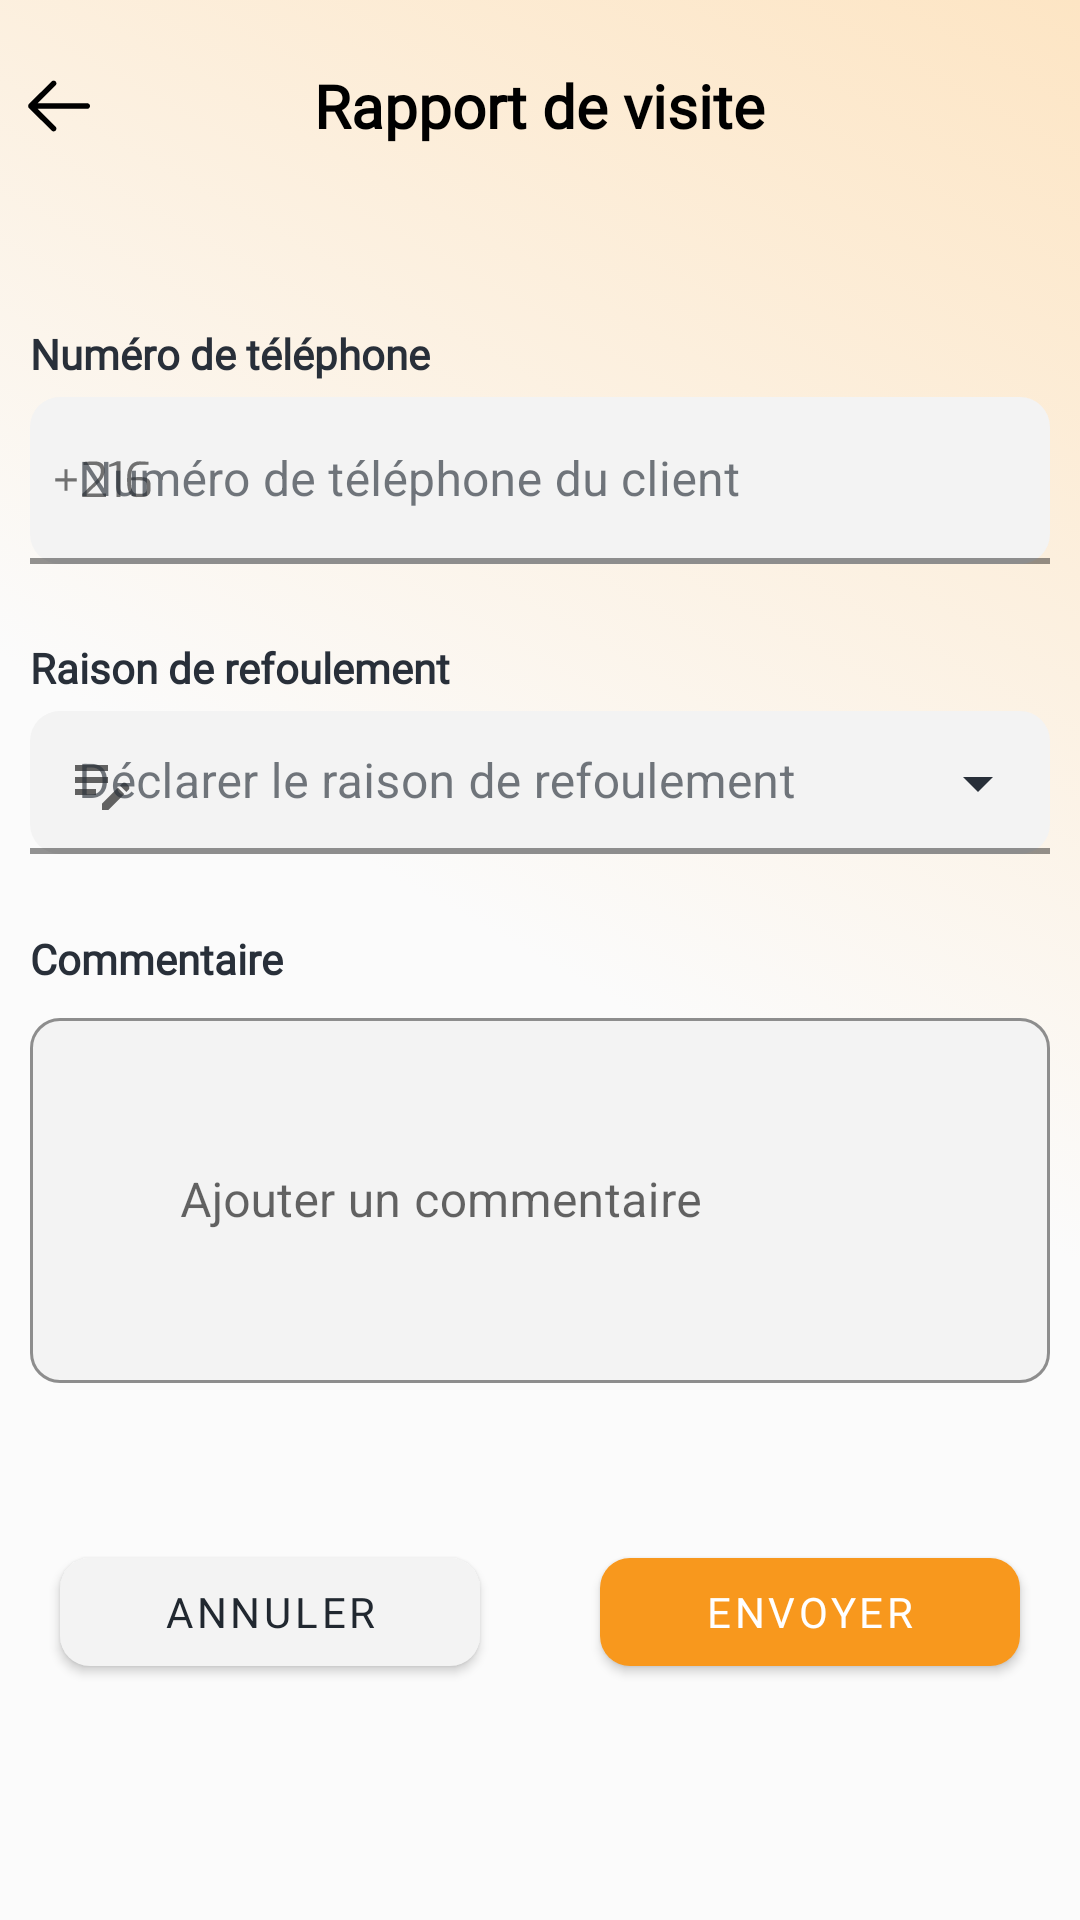

Layout XML and referenced resources for this Android screen:
<!-- AndroidManifest.xml: application theme Theme.DELIVERYBOY -->
<!-- res/layout/activity_rapport_visite.xml -->
<?xml version="1.0" encoding="utf-8"?>
<ScrollView xmlns:android="http://schemas.android.com/apk/res/android"
    xmlns:app="http://schemas.android.com/apk/res-auto"
    xmlns:tools="http://schemas.android.com/tools"
    android:layout_width="match_parent"
    android:layout_height="match_parent"
    android:fillViewport="true"
    tools:context=".View.RapportVisite">

    <androidx.constraintlayout.widget.ConstraintLayout
        android:layout_width="match_parent"
        android:background="@drawable/gradient_background"

        android:layout_height="wrap_content">


        <TextView
            android:id="@+id/title_Tv"
            android:layout_width="wrap_content"
            android:layout_height="wrap_content"
            android:fontFamily="@font/exo"
            android:text="Rapport de visite"
            android:textColor="@color/black"
            android:textStyle="bold"

            style="@style/TextAppearance.AppCompat.Title"

            app:layout_constraintBottom_toBottomOf="@+id/arrow_pass_cmd_Iv"
            app:layout_constraintEnd_toEndOf="parent"
            app:layout_constraintStart_toStartOf="parent"
            app:layout_constraintTop_toTopOf="@+id/arrow_pass_cmd_Iv"
         />

        <ImageView
        android:id="@+id/arrow_pass_cmd_Iv"
        android:layout_width="wrap_content"
        android:layout_height="wrap_content"
        android:layout_marginLeft="5dp"
        android:layout_marginTop="20dp"
        android:clickable="true"
        android:src="@drawable/arrow_back_icon"
        app:layout_constraintStart_toStartOf="parent"
        app:layout_constraintTop_toTopOf="parent" />


        <LinearLayout
            android:id="@+id/form_Ll"
            android:layout_width="match_parent"
            android:layout_height="wrap_content"
            app:layout_constraintTop_toBottomOf="@id/title_Tv"
            android:orientation="vertical"
            app:layout_constraintBottom_toBottomOf="parent"
            app:layout_constraintVertical_bias="0.25"

            >


            <TextView
                android:id="@+id/Tel_Tv"
                android:layout_width="wrap_content"
                android:layout_height="wrap_content"
                android:text="Numéro de téléphone"

                android:layout_marginHorizontal="10dp"

                android:textStyle="bold"
                android:textColor="@color/se_con_col"
                android:fontFamily="@font/exo"
                android:layout_gravity="start"/>


        <com.google.android.material.textfield.TextInputLayout
            android:id="@+id/username_Til"
            android:layout_width="match_parent"
            android:layout_height="wrap_content"
            android:layout_marginTop="5dp"
            app:layout_constraintTop_toBottomOf="@id/seconecter_Tv"
            android:hint="Numéro de téléphone du client"
            android:layout_marginHorizontal="10dp"
            app:boxStrokeWidth="2dp"

            app:errorTextColor="@color/error_red"
            app:boxStrokeErrorColor="@color/error_red"
            app:errorIconTint="@color/error_red"



            app:boxBackgroundMode="filled"
            android:textColorHint="@color/input_text_color"
            app:boxBackgroundColor="@color/background_rv_item"
            app:boxStrokeColor="@color/input_stroke_color"
            app:hintTextColor="@color/black"
            app:endIconMode="clear_text"
            app:boxCornerRadiusBottomEnd="10dp"
            app:boxCornerRadiusTopEnd="10dp"
            app:boxCornerRadiusBottomStart="10dp"
            app:boxCornerRadiusTopStart="10dp"
            android:clickable="true"
            app:startIconDrawable="@drawable/tel_icon">

            <com.google.android.material.textfield.TextInputEditText
                android:id="@+id/username_Et"
                android:layout_width="match_parent"
                android:layout_height="wrap_content"
                android:inputType="number"
                android:textColor="@color/black"

                />
        </com.google.android.material.textfield.TextInputLayout>


            <TextView
                android:id="@+id/raison_Tv"
                android:layout_width="wrap_content"
                android:layout_height="wrap_content"
                android:text="Raison de refoulement"
                android:layout_marginHorizontal="10dp"
                android:textStyle="bold"

                android:layout_marginTop="25dp"

                android:textColor="@color/se_con_col"
                android:fontFamily="@font/exo"
                android:layout_gravity="start"/>



            <com.google.android.material.textfield.TextInputLayout
            android:id="@+id/password_Til"
            android:layout_width="match_parent"
            android:layout_height="wrap_content"
            android:layout_marginTop="5dp"
            android:hint="Déclarer le raison de refoulement"
            app:boxCornerRadiusBottomEnd="10dp"
            app:boxCornerRadiusTopEnd="10dp"
            app:boxCornerRadiusBottomStart="10dp"
            app:boxCornerRadiusTopStart="10dp"
            android:layout_marginHorizontal="10dp"
            app:boxBackgroundMode="filled"
                app:startIconDrawable="@drawable/baseline_edit_note_24"
            app:boxStrokeColor="@color/input_stroke_color"
            app:hintTextColor="@color/black"
            app:boxBackgroundColor="@color/background_rv_item"
            app:boxStrokeWidth="2dp"
            app:endIconTint="@color/se_con_col"
            android:textColorHint="@color/input_text_color"
                style="@style/Widget.MaterialComponents.TextInputLayout.OutlinedBox.Dense.ExposedDropdownMenu"
            app:errorTextColor="@color/error_red"
            app:boxStrokeErrorColor="@color/error_red"
            app:errorIconTint="@color/error_red"


            >
            <AutoCompleteTextView
                android:id="@+id/raison_Actv"
                android:layout_width="match_parent"
                android:layout_height="wrap_content"
                android:inputType="none"
                android:textColor="@color/black"
                />
        </com.google.android.material.textfield.TextInputLayout>




            <TextView
                android:id="@+id/comment_Tv"
                android:layout_width="wrap_content"
                android:layout_height="wrap_content"
                android:text="Commentaire"
                android:layout_marginHorizontal="10dp"
                android:textStyle="bold"
                android:layout_marginTop="25dp"

                android:textColor="@color/se_con_col"
                android:fontFamily="@font/exo"
                android:layout_gravity="start"/>




            <com.google.android.material.textfield.TextInputLayout
                android:id="@+id/commentaire_Til"
                android:layout_width="match_parent"
                android:layout_height="wrap_content"
                android:layout_marginHorizontal="10dp"
                android:layout_marginTop="5dp"
                android:hint="Ajouter un commentaire"
                app:boxBackgroundColor="@color/background_rv_item"
                app:boxBackgroundMode="outline"

                app:boxCornerRadiusBottomEnd="10dp"
                app:boxCornerRadiusBottomStart="10dp"
                app:boxCornerRadiusTopEnd="10dp"
                app:boxCornerRadiusTopStart="10dp"
                app:boxStrokeColor="@color/input_stroke_color"
                app:boxStrokeWidth="1dp"
                app:hintTextColor="@color/black"
                app:layout_constraintEnd_toEndOf="parent"
                app:layout_constraintStart_toStartOf="parent"
                app:endIconMode="clear_text"
                app:layout_constraintTop_toBottomOf="@id/totalVal_Tv">

                <com.google.android.material.textfield.TextInputEditText
                    android:id="@+id/commentaireVal"
                    android:layout_width="match_parent"
                    android:layout_height="match_parent"
                    android:padding="50dp" />
            </com.google.android.material.textfield.TextInputLayout>


        </LinearLayout>



        <com.google.android.material.button.MaterialButton
            android:id="@+id/valid_btn"
            android:layout_width="0dp"
            android:layout_height="wrap_content"
            android:fontFamily="@font/exo"
            android:text="Envoyer"
            app:backgroundTint="@color/orange_btn_color"
            app:cornerRadius="10dp"
            android:layout_marginHorizontal="20dp"
            app:layout_constraintVertical_bias="0.4"
            app:layout_constraintBottom_toBottomOf="parent"
            app:layout_constraintEnd_toEndOf="parent"
            app:layout_constraintHorizontal_bias="0.4"
            app:layout_constraintStart_toEndOf="@+id/annuler_btn"
            app:layout_constraintTop_toBottomOf="@id/form_Ll" />

        <com.google.android.material.button.MaterialButton
            android:id="@+id/annuler_btn"
            android:layout_width="0dp"
            android:layout_height="wrap_content"
            android:fontFamily="@font/exo"
            android:layout_marginHorizontal="20dp"
            android:text="Annuler"
            app:backgroundTint="@color/background_rv_item"
            app:cornerRadius="10dp"
            app:layout_constraintBottom_toBottomOf="parent"
            android:textColor="@color/dark_gray"
            app:layout_constraintVertical_bias="0.4"
            app:layout_constraintEnd_toStartOf="@+id/valid_btn"
            app:layout_constraintHorizontal_bias="0.5"
            app:layout_constraintHorizontal_chainStyle="spread"
            app:layout_constraintStart_toStartOf="parent"
            app:layout_constraintTop_toBottomOf="@id/form_Ll" />

    </androidx.constraintlayout.widget.ConstraintLayout>

</ScrollView>
<!-- resources referenced by this layout -->
<resources>
  <color name="background_rv_item">#F3F3F3</color>
  <color name="black">#FF000000</color>
  <color name="dark_gray">#212830</color>
  <color name="error_red">#F7501E</color>
  <color name="input_stroke_color">#282F39</color>
  <color name="input_text_color">#A6282F39</color>
  <color name="orange_btn_color">#F8981D</color>
  <color name="se_con_col">#282F39</color>
  <!-- drawable arrow_back_icon (drawable) -->
  <?xml version="1.0" encoding="utf-8"?>
  <vector xmlns:android="http://schemas.android.com/apk/res/android"
      android:width="30dp"
      android:height="30dp"
      android:viewportWidth="30"
      android:viewportHeight="30">
      <path
          android:fillColor="#FF000000"
          android:pathData="M25 15.34c0 0.48-0.35 0.87-0.81 0.93l-0.13 0.01H7.58l5.96 5.93c0.36 0.36 0.36 0.96 0 1.32-0.33 0.34-0.85 0.37-1.22 0.1l-0.1-0.1-7.57-7.52-0.13-0.16L4.5 15.8l-0.02-0.04-0.03-0.07-0.02-0.06-0.02-0.07-0.01-0.05-0.01-0.07v-0.06-0.04-0.03-0.06 0.1l0.01-0.18v-0.04l0.03-0.08L4.44 15l0.03-0.09 0.02-0.03 0.04-0.06c0-0.02 0.02-0.03 0.03-0.05l0.09-0.1 7.56-7.53c0.37-0.37 0.96-0.37 1.33 0C13.87 7.48 13.9 8 13.63 8.37l-0.1 0.1L7.6 14.4h16.47c0.52 0 0.94 0.42 0.94 0.94Z"/>
  </vector>
  <!-- drawable baseline_edit_note_24 (drawable) -->
  <vector android:height="24dp" android:tint="#282F39"
      android:viewportHeight="24" android:viewportWidth="24"
      android:width="24dp" xmlns:android="http://schemas.android.com/apk/res/android">
      <path android:fillColor="@android:color/white" android:pathData="M3,10h11v2H3V10zM3,8h11V6H3V8zM3,16h7v-2H3V16zM18.01,12.87l0.71,-0.71c0.39,-0.39 1.02,-0.39 1.41,0l0.71,0.71c0.39,0.39 0.39,1.02 0,1.41l-0.71,0.71L18.01,12.87zM17.3,13.58l-5.3,5.3V21h2.12l5.3,-5.3L17.3,13.58z"/>
  </vector>
  <!-- drawable gradient_background (drawable) -->
  <?xml version="1.0" encoding="utf-8"?>
  <selector xmlns:android="http://schemas.android.com/apk/res/android">
      <item>
          <shape >
              <gradient
                  android:type="linear"
                  android:startColor="#fbfbfb"
                  android:endColor="#fde5c4"
                  android:centerColor="#fbfbfb"
                  android:angle="45"/>
          </shape>
      </item>
  
  </selector>
  <style name="Theme.DELIVERYBOY" parent="Theme.MaterialComponents.DayNight.NoActionBar">
  
          <item name="android:statusBarColor">@color/white</item>
          <item name="android:windowLightStatusBar">true</item>
  
          
          <item name="colorControlActivated">@color/orange_btn_color</item>
          <item name="colorControlNormal">@color/black</item>
  
          
          <item name="android:navigationBarColor">@color/white</item>
          <item name="android:windowLightNavigationBar">true</item>
  
      </style>
  <color name="white">#FFFFFFFF</color>
</resources>
